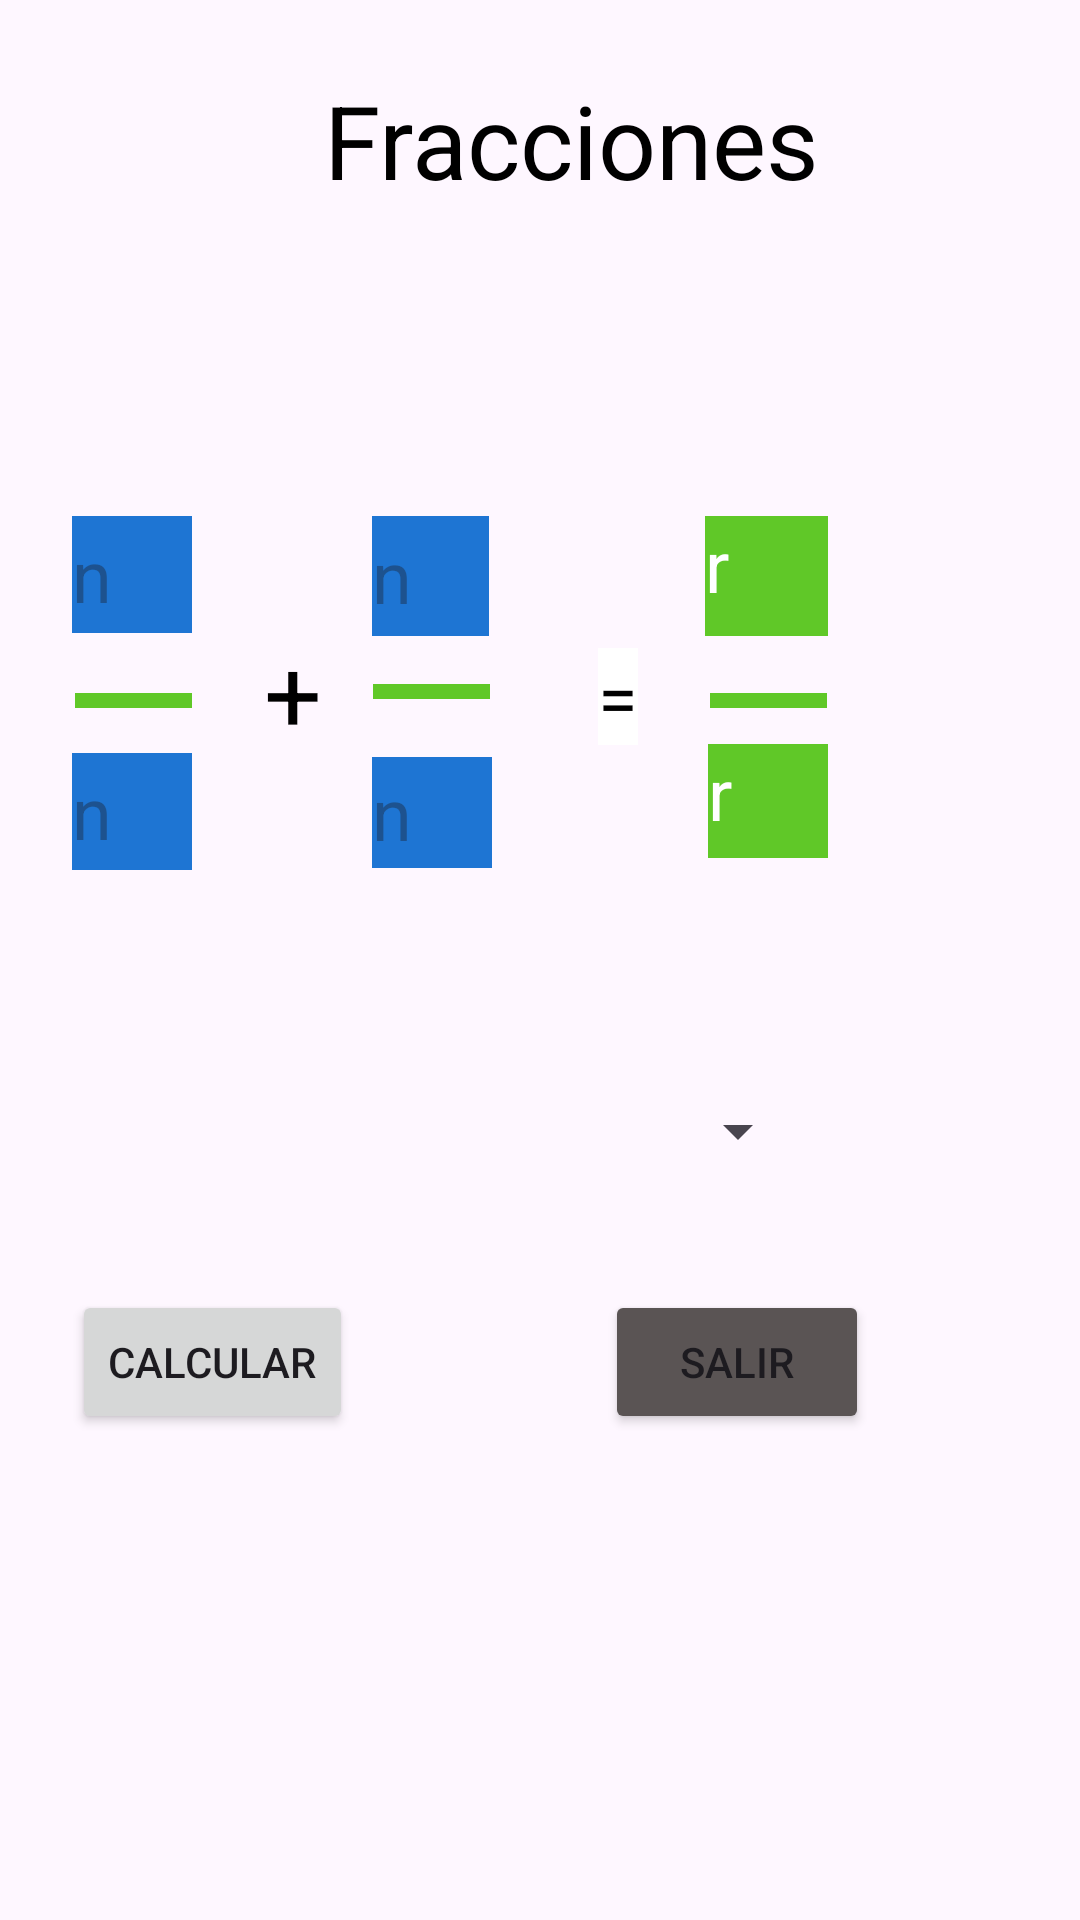

Here is an Android app screen rendered from its layout file. Give the layout XML and the strings, colors and styles it references.
<!-- AndroidManifest.xml: application theme Theme.Trabajo_Final -->
<!-- res/layout/activity_operaciones_de_fraccciones.xml -->
<?xml version="1.0" encoding="utf-8"?>
<androidx.constraintlayout.widget.ConstraintLayout xmlns:android="http://schemas.android.com/apk/res/android"
    xmlns:app="http://schemas.android.com/apk/res-auto"
    xmlns:tools="http://schemas.android.com/tools"
    android:layout_width="match_parent"
    android:layout_height="match_parent"
    tools:context=".operaciones_de_fraccciones">

    <Spinner
        android:id="@+id/spinner"
        android:layout_width="253dp"
        android:layout_height="58dp"
        android:layout_marginTop="348dp"
        app:layout_constraintEnd_toEndOf="parent"
        app:layout_constraintHorizontal_bias="0.158"
        app:layout_constraintStart_toStartOf="parent"
        app:layout_constraintTop_toTopOf="parent" />

    <Button
        android:id="@+id/button"
        android:layout_width="wrap_content"
        android:layout_height="wrap_content"
        android:layout_marginStart="24dp"
        android:layout_marginTop="24dp"
        android:onClick="Calcular"
        android:text="@string/boton1"
        app:layout_constraintStart_toStartOf="parent"
        app:layout_constraintTop_toBottomOf="@+id/spinner" />

    <EditText
        android:id="@+id/etNumero1"
        android:layout_width="40dp"
        android:layout_height="39dp"
        android:layout_marginStart="24dp"
        android:layout_marginTop="172dp"
        android:background="#03A9F4"
        android:backgroundTint="#1E75D3"
        android:ems="10"
        android:hint="@string/primer_numero"
        android:inputType="number"
        android:textColor="#FFFFFF"
        android:textSize="24sp"
        app:layout_constraintStart_toStartOf="parent"
        app:layout_constraintTop_toTopOf="parent" />

    <EditText
        android:id="@+id/etNumero3"
        android:layout_width="39dp"
        android:layout_height="40dp"
        android:layout_marginStart="60dp"
        android:layout_marginTop="172dp"
        android:background="#03A9F4"
        android:backgroundTint="#1E75D3"
        android:ems="10"
        android:hint="@string/tercer_numero"
        android:inputType="number"
        android:textColor="#FFFFFF"
        android:textSize="24sp"
        app:layout_constraintStart_toEndOf="@+id/etNumero1"
        app:layout_constraintTop_toTopOf="parent" />

    <EditText
        android:id="@+id/etNumero2"
        android:layout_width="40dp"
        android:layout_height="39dp"
        android:layout_marginStart="24dp"
        android:layout_marginTop="40dp"
        android:background="#03A9F4"
        android:backgroundTint="#1E75D3"
        android:ems="10"
        android:hint="@string/segundo_numero"
        android:inputType="number"
        android:textColor="#FFFFFF"
        android:textSize="24sp"
        app:layout_constraintStart_toStartOf="parent"
        app:layout_constraintTop_toBottomOf="@+id/etNumero1" />

    <EditText
        android:id="@+id/etNumero4"
        android:layout_width="40dp"
        android:layout_height="37dp"
        android:layout_marginStart="60dp"
        android:layout_marginTop="4dp"
        android:background="#03A9F4"
        android:backgroundTint="#1E75D3"
        android:ems="10"
        android:hint="@string/cuarto_numero"
        android:inputType="number"
        android:textColor="#FFFFFF"
        android:textSize="24sp"
        app:layout_constraintStart_toEndOf="@+id/etNumero2"
        app:layout_constraintTop_toBottomOf="@+id/textView4" />

    <TextView
        android:id="@+id/tv_Signo"
        android:layout_width="wrap_content"
        android:layout_height="wrap_content"
        android:layout_marginStart="88dp"
        android:layout_marginTop="208dp"
        android:text="@string/signo_"
        android:textColor="#000000"
        android:textSize="34sp"
        app:layout_constraintStart_toStartOf="parent"
        app:layout_constraintTop_toTopOf="parent" />

    <TextView
        android:id="@+id/textView4"
        android:layout_width="wrap_content"
        android:layout_height="wrap_content"
        android:layout_marginStart="92dp"
        android:layout_marginTop="216dp"
        android:background="#FFFFFF"
        android:text="="
        android:textColor="#000000"
        android:textSize="24sp"
        app:layout_constraintStart_toEndOf="@+id/tv_Signo"
        app:layout_constraintTop_toTopOf="parent" />

    <TextView
        android:id="@+id/tvPrimerres"
        android:layout_width="41dp"
        android:layout_height="40dp"
        android:layout_marginStart="72dp"
        android:layout_marginTop="172dp"
        android:background="#FFFEFE"
        android:backgroundTint="#60C828"
        android:text="@string/Result"
        android:textColor="#FFFFFF"
        android:textSize="24sp"
        app:layout_constraintStart_toEndOf="@+id/etNumero3"
        app:layout_constraintTop_toTopOf="parent" />

    <TextView
        android:id="@+id/tvRestultado_dop"
        android:layout_width="40dp"
        android:layout_height="38dp"
        android:layout_marginStart="72dp"
        android:layout_marginTop="36dp"
        android:background="#FDFDFD"
        android:backgroundTint="#60C828"
        android:text="@string/segundo_Result"
        android:textColor="#FFFFFF"
        android:textSize="24sp"
        app:layout_constraintStart_toEndOf="@+id/etNumero4"
        app:layout_constraintTop_toBottomOf="@+id/tvPrimerres" />

    <TextView
        android:id="@+id/textView"
        android:layout_width="wrap_content"
        android:layout_height="wrap_content"
        android:layout_marginStart="108dp"
        android:layout_marginTop="24dp"
        android:text="@string/titulo"
        android:textColor="#000000"
        android:textSize="34sp"
        app:layout_constraintStart_toStartOf="parent"
        app:layout_constraintTop_toTopOf="parent" />

    <TextView
        android:id="@+id/textView2"
        android:layout_width="39dp"
        android:layout_height="5dp"
        android:layout_marginTop="20dp"
        android:layout_marginEnd="24dp"
        android:background="#60C828"
        android:backgroundTint="#60C828"
        app:layout_constraintEnd_toStartOf="@+id/tv_Signo"
        app:layout_constraintTop_toBottomOf="@+id/etNumero1" />

    <TextView
        android:id="@+id/textView5"
        android:layout_width="39dp"
        android:layout_height="5dp"
        android:layout_marginTop="16dp"
        android:layout_marginEnd="36dp"
        android:background="#60C828"
        android:backgroundTint="#60C828"
        app:layout_constraintEnd_toStartOf="@+id/textView4"
        app:layout_constraintTop_toBottomOf="@+id/etNumero3" />

    <TextView
        android:id="@+id/textView6"
        android:layout_width="39dp"
        android:layout_height="5dp"
        android:layout_marginStart="24dp"
        android:background="#60C828"
        android:backgroundTint="#60C828"
        app:layout_constraintBottom_toTopOf="@+id/tvRestultado_dop"
        app:layout_constraintEnd_toEndOf="parent"
        app:layout_constraintHorizontal_bias="0.0"
        app:layout_constraintStart_toEndOf="@+id/textView4"
        app:layout_constraintTop_toBottomOf="@+id/tvPrimerres"
        app:layout_constraintVertical_bias="0.612" />

    <Button
        android:id="@+id/button2"
        android:layout_width="wrap_content"
        android:layout_height="wrap_content"
        android:layout_marginStart="84dp"
        android:layout_marginTop="24dp"
        android:backgroundTint="#5A5454"
        android:onClick="Salir"
        android:text="@string/boton2"
        app:layout_constraintStart_toEndOf="@+id/button"
        app:layout_constraintTop_toBottomOf="@+id/spinner" />
</androidx.constraintlayout.widget.ConstraintLayout>
<!-- resources referenced by this layout -->
<resources>
  <string name="Result">r</string>
  <string name="boton1">Calcular</string>
  <string name="boton2">Salir</string>
  <string name="cuarto_numero">n</string>
  <string name="primer_numero">n</string>
  <string name="segundo_Result">r</string>
  <string name="segundo_numero">n</string>
  <string name="signo_">+</string>
  <string name="tercer_numero">n</string>
  <string name="titulo">Fracciones</string>
  <style name="Theme.Trabajo_Final" parent="Base.Theme.Trabajo_Final" />
  <style name="Base.Theme.Trabajo_Final" parent="Theme.Material3.DayNight.NoActionBar">
          
          
      </style>
</resources>
